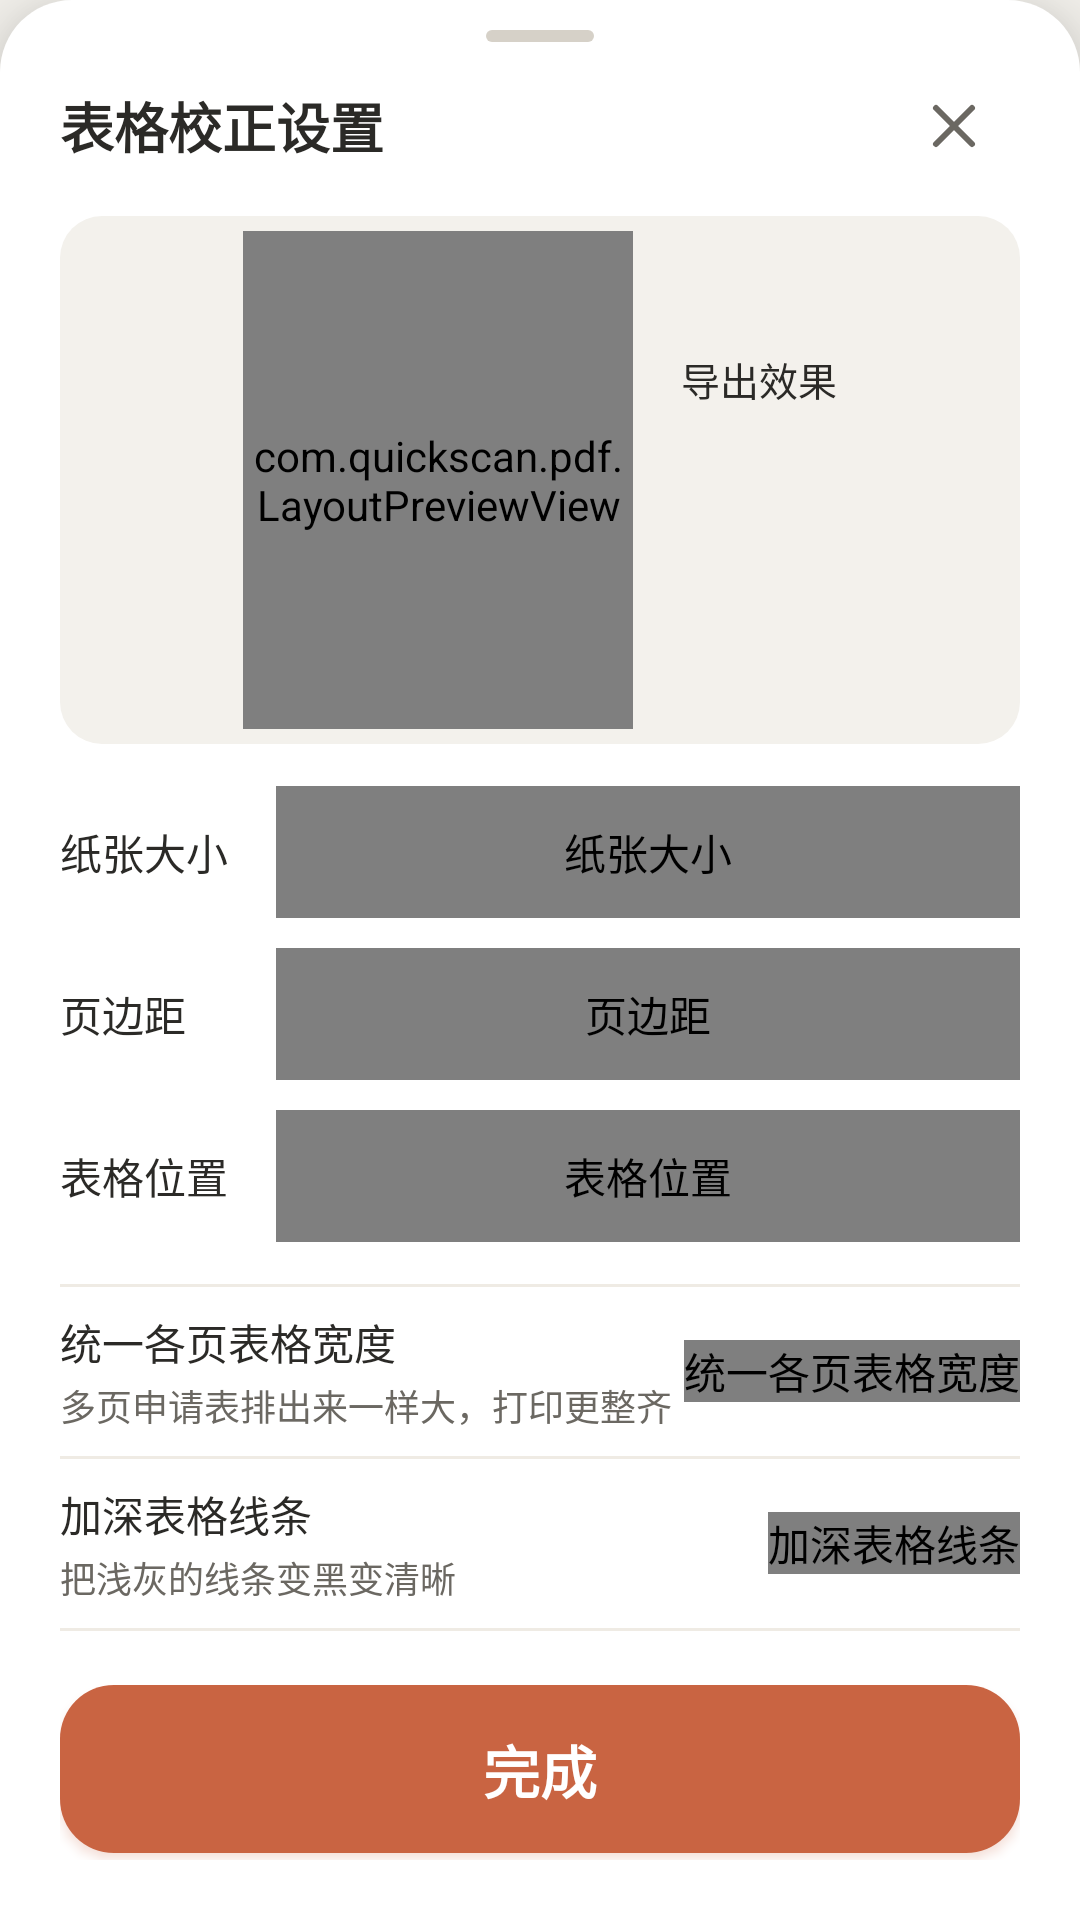

Write the Android layout XML for this screen, with the resource values it uses.
<!-- AndroidManifest.xml: application theme AppTheme -->
<!-- res/layout/sheet_settings.xml -->
<?xml version="1.0" encoding="utf-8"?>
<LinearLayout xmlns:android="http://schemas.android.com/apk/res/android"
    android:id="@+id/sheet"
    android:layout_width="match_parent"
    android:layout_height="wrap_content"
    android:background="@drawable/sheet_bg"
    android:clipChildren="false"
    android:elevation="16dp"
    android:orientation="vertical"
    android:paddingStart="20dp"
    android:paddingTop="10dp"
    android:paddingEnd="20dp"
    android:paddingBottom="20dp">

    <View
        android:layout_width="36dp"
        android:layout_height="4dp"
        android:layout_gravity="center_horizontal"
        android:background="@drawable/grabber_bg" />

    <LinearLayout
        android:layout_width="match_parent"
        android:layout_height="wrap_content"
        android:layout_marginTop="6dp"
        android:gravity="center_vertical"
        android:orientation="horizontal">

        <TextView
            android:layout_width="0dp"
            android:layout_height="wrap_content"
            android:layout_weight="1"
            android:accessibilityHeading="true"
            android:text="@string/table_settings"
            android:textColor="@color/text"
            android:textSize="18sp"
            android:textStyle="bold" />

        <ImageButton
            android:id="@+id/btn_close"
            android:layout_width="44dp"
            android:layout_height="44dp"
            android:background="?android:attr/selectableItemBackgroundBorderless"
            android:contentDescription="@string/close"
            android:src="@drawable/ic_close"
            android:tint="@color/text_secondary" />
    </LinearLayout>

    <LinearLayout
        android:layout_width="match_parent"
        android:layout_height="176dp"
        android:layout_marginTop="8dp"
        android:background="@drawable/preview_stage_bg"
        android:gravity="center"
        android:orientation="horizontal">

        <com.quickscan.pdf.LayoutPreviewView
            android:id="@+id/preview"
            android:layout_width="130dp"
            android:layout_height="166dp" />

        <LinearLayout
            android:layout_width="wrap_content"
            android:layout_height="wrap_content"
            android:layout_marginStart="16dp"
            android:accessibilityLiveRegion="polite"
            android:orientation="vertical">

            <TextView
                android:layout_width="wrap_content"
                android:layout_height="wrap_content"
                android:text="@string/preview_title"
                android:textColor="@color/text"
                android:textSize="13sp" />

            <TextView
                android:id="@+id/sum_paper"
                android:layout_width="wrap_content"
                android:layout_height="wrap_content"
                android:layout_marginTop="6dp"
                android:textColor="@color/text_secondary"
                android:textSize="12sp" />

            <TextView
                android:id="@+id/sum_margin"
                android:layout_width="wrap_content"
                android:layout_height="wrap_content"
                android:layout_marginTop="6dp"
                android:textColor="@color/text_secondary"
                android:textSize="12sp" />

            <TextView
                android:id="@+id/sum_pos"
                android:layout_width="wrap_content"
                android:layout_height="wrap_content"
                android:layout_marginTop="6dp"
                android:textColor="@color/text_secondary"
                android:textSize="12sp" />
        </LinearLayout>
    </LinearLayout>

    <LinearLayout
        android:layout_width="match_parent"
        android:layout_height="wrap_content"
        android:layout_marginTop="14dp"
        android:gravity="center_vertical"
        android:orientation="horizontal">

        <TextView
            android:layout_width="72dp"
            android:layout_height="wrap_content"
            android:text="@string/label_paper"
            android:textColor="@color/text"
            android:textSize="14sp" />

        <com.quickscan.pdf.SegmentedControl
            android:id="@+id/seg_paper"
            android:layout_width="0dp"
            android:layout_height="44dp"
            android:layout_weight="1"
            android:contentDescription="@string/label_paper" />
    </LinearLayout>

    <LinearLayout
        android:layout_width="match_parent"
        android:layout_height="wrap_content"
        android:layout_marginTop="10dp"
        android:gravity="center_vertical"
        android:orientation="horizontal">

        <TextView
            android:layout_width="72dp"
            android:layout_height="wrap_content"
            android:text="@string/label_margin"
            android:textColor="@color/text"
            android:textSize="14sp" />

        <com.quickscan.pdf.SegmentedControl
            android:id="@+id/seg_margin"
            android:layout_width="0dp"
            android:layout_height="44dp"
            android:layout_weight="1"
            android:contentDescription="@string/label_margin" />
    </LinearLayout>

    <LinearLayout
        android:layout_width="match_parent"
        android:layout_height="wrap_content"
        android:layout_marginTop="10dp"
        android:gravity="center_vertical"
        android:orientation="horizontal">

        <TextView
            android:layout_width="72dp"
            android:layout_height="wrap_content"
            android:text="@string/label_position"
            android:textColor="@color/text"
            android:textSize="14sp" />

        <com.quickscan.pdf.SegmentedControl
            android:id="@+id/seg_pos"
            android:layout_width="0dp"
            android:layout_height="44dp"
            android:layout_weight="1"
            android:contentDescription="@string/label_position" />
    </LinearLayout>

    <View
        android:layout_width="match_parent"
        android:layout_height="1dp"
        android:layout_marginTop="14dp"
        android:background="@color/divider" />

    <LinearLayout
        android:layout_width="match_parent"
        android:layout_height="wrap_content"
        android:gravity="center_vertical"
        android:orientation="horizontal"
        android:paddingTop="8dp"
        android:paddingBottom="8dp">

        <LinearLayout
            android:layout_width="0dp"
            android:layout_height="wrap_content"
            android:layout_weight="1"
            android:orientation="vertical">

            <TextView
                android:layout_width="wrap_content"
                android:layout_height="wrap_content"
                android:text="@string/uniform_title"
                android:textColor="@color/text"
                android:textSize="14sp" />

            <TextView
                android:layout_width="wrap_content"
                android:layout_height="wrap_content"
                android:layout_marginTop="2dp"
                android:text="@string/uniform_desc"
                android:textColor="@color/text_secondary"
                android:textSize="12sp" />
        </LinearLayout>

        <com.quickscan.pdf.SpringSwitch
            android:id="@+id/switch_uniform"
            android:layout_width="wrap_content"
            android:layout_height="wrap_content"
            android:contentDescription="@string/uniform_title" />
    </LinearLayout>

    <View
        android:layout_width="match_parent"
        android:layout_height="1dp"
        android:background="@color/divider" />

    <LinearLayout
        android:layout_width="match_parent"
        android:layout_height="wrap_content"
        android:gravity="center_vertical"
        android:orientation="horizontal"
        android:paddingTop="8dp"
        android:paddingBottom="8dp">

        <LinearLayout
            android:layout_width="0dp"
            android:layout_height="wrap_content"
            android:layout_weight="1"
            android:orientation="vertical">

            <TextView
                android:layout_width="wrap_content"
                android:layout_height="wrap_content"
                android:text="@string/darken_title"
                android:textColor="@color/text"
                android:textSize="14sp" />

            <TextView
                android:layout_width="wrap_content"
                android:layout_height="wrap_content"
                android:layout_marginTop="2dp"
                android:text="@string/darken_desc"
                android:textColor="@color/text_secondary"
                android:textSize="12sp" />
        </LinearLayout>

        <com.quickscan.pdf.SpringSwitch
            android:id="@+id/switch_darken"
            android:layout_width="wrap_content"
            android:layout_height="wrap_content"
            android:contentDescription="@string/darken_title" />
    </LinearLayout>

    <View
        android:layout_width="match_parent"
        android:layout_height="1dp"
        android:background="@color/divider" />

    <Button
        android:id="@+id/btn_done"
        android:layout_width="match_parent"
        android:layout_height="56dp"
        android:layout_marginTop="18dp"
        android:background="@drawable/btn_primary"
        android:elevation="10dp"
        android:outlineAmbientShadowColor="@color/primary"
        android:outlineSpotShadowColor="@color/primary"
        android:text="@string/done"
        android:textColor="@color/on_primary"
        android:textSize="19sp"
        android:textStyle="bold" />
</LinearLayout>
<!-- resources referenced by this layout -->
<resources>
  <color name="divider">#EFEBE4</color>
  <color name="on_primary">#FFFFFF</color>
  <color name="primary">#C96442</color>
  <color name="text">#2B2A27</color>
  <color name="text_secondary">#6B6862</color>
  <!-- drawable btn_primary (drawable) -->
  <?xml version="1.0" encoding="utf-8"?>
  <ripple xmlns:android="http://schemas.android.com/apk/res/android" android:color="#40FFFFFF">
      <item>
          <selector>
              <item android:state_enabled="false">
                  <shape android:shape="rectangle"><solid android:color="@color/track_off" /><corners android:radius="18dp" /></shape>
              </item>
              <item>
                  <shape android:shape="rectangle"><solid android:color="@color/primary" /><corners android:radius="18dp" /></shape>
              </item>
          </selector>
      </item>
  </ripple>
  <!-- drawable grabber_bg (drawable) -->
  <?xml version="1.0" encoding="utf-8"?>
  <shape xmlns:android="http://schemas.android.com/apk/res/android" android:shape="rectangle">
      <solid android:color="@color/track_off" />
      
      <corners android:radius="2dp" />
  </shape>
  <!-- drawable ic_close (drawable) -->
  <?xml version="1.0" encoding="utf-8"?>
  <vector xmlns:android="http://schemas.android.com/apk/res/android" android:width="24dp" android:height="24dp" android:viewportWidth="24" android:viewportHeight="24">
      <path android:fillColor="#00000000" android:strokeColor="#FFFFFFFF" android:strokeWidth="2" android:strokeLineCap="round" android:strokeLineJoin="round" android:pathData="M6,6L18,18" />
      <path android:fillColor="#00000000" android:strokeColor="#FFFFFFFF" android:strokeWidth="2" android:strokeLineCap="round" android:strokeLineJoin="round" android:pathData="M18,6L6,18" />
  </vector>
  <!-- drawable preview_stage_bg (drawable) -->
  <?xml version="1.0" encoding="utf-8"?>
  <shape xmlns:android="http://schemas.android.com/apk/res/android" android:shape="rectangle">
      <solid android:color="@color/stage" />
      
      <corners android:radius="14dp" />
  </shape>
  <!-- drawable sheet_bg (drawable) -->
  <?xml version="1.0" encoding="utf-8"?>
  <shape xmlns:android="http://schemas.android.com/apk/res/android" android:shape="rectangle">
      <solid android:color="@color/surface" />
      
      <corners android:topLeftRadius="24dp" android:topRightRadius="24dp" android:bottomLeftRadius="0dp" android:bottomRightRadius="0dp" />
  </shape>
  <string name="close">关闭</string>
  <string name="darken_desc">把浅灰的线条变黑变清晰</string>
  <string name="darken_title">加深表格线条</string>
  <string name="done">完成</string>
  <string name="label_margin">页边距</string>
  <string name="label_paper">纸张大小</string>
  <string name="label_position">表格位置</string>
  <string name="preview_title">导出效果</string>
  <string name="table_settings">表格校正设置</string>
  <string name="uniform_desc">多页申请表排出来一样大，打印更整齐</string>
  <string name="uniform_title">统一各页表格宽度</string>
  <style name="AppTheme" parent="android:Theme.Material.Light.NoActionBar">
          <item name="android:colorPrimary">@color/primary</item>
          <item name="android:colorAccent">@color/primary</item>
          <item name="android:windowBackground">@color/bg</item>
          <item name="android:statusBarColor">@color/bg</item>
          <item name="android:navigationBarColor">@color/bg</item>
          <item name="android:windowLightStatusBar">true</item>
          <item name="android:buttonStyle">@style/AppButton</item>
          <item name="android:windowLightNavigationBar">true</item>
      </style>
  <color name="track_off">#D6D1C8</color>
  <color name="stage">#F3F1EC</color>
  <color name="surface">#FFFFFF</color>
  <color name="bg">#F7F5F0</color>
  <style name="AppButton" parent="android:Widget.Material.Button">
          <item name="android:minHeight">0dp</item>
          <item name="android:minWidth">0dp</item>
          <item name="android:textAllCaps">false</item>
      </style>
</resources>
